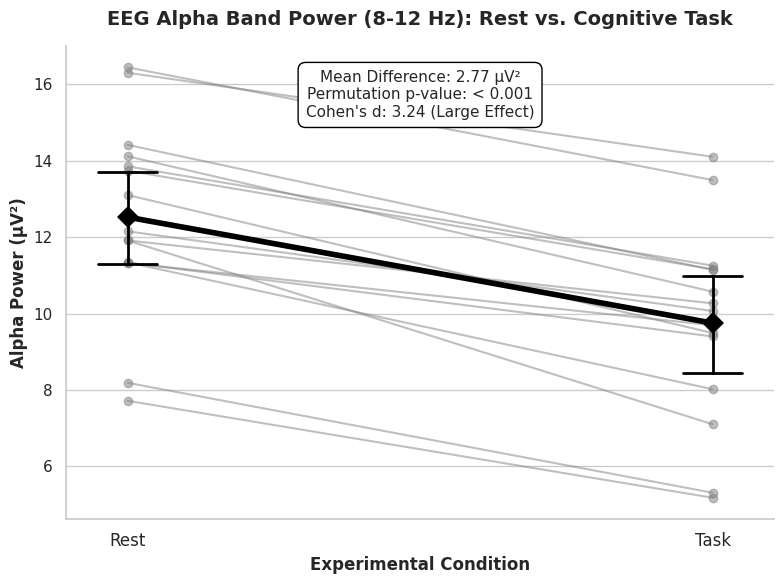

This figure's Python source:
import pandas as pd
import numpy as np
import matplotlib.pyplot as plt
import seaborn as sns

# ---------------------------------------------------------
# 1. Create the Dataset (Mock Paired EEG Alpha Power Data)
# ---------------------------------------------------------
np.random.seed(42) # For reproducibility
n_subjects = 15
subject_ids = np.arange(1, n_subjects + 1)

# Alpha power (8-12 Hz) is typically higher at rest, and drops during cognitive tasks.
# We generate baseline (Rest) and simulate a drop for the (Task) condition.
alpha_rest = np.random.normal(loc=12.5, scale=2.5, size=n_subjects)
alpha_task = alpha_rest - np.random.normal(loc=3.2, scale=1.1, size=n_subjects) 

# Create a long-format DataFrame (Standard for Seaborn and statistical modeling)
df = pd.DataFrame({
    'Subject_ID': np.repeat(subject_ids, 2),
    'Condition': np.tile(['Rest', 'Task'], n_subjects),
    'Alpha_Power_uV2': np.column_stack((alpha_rest, alpha_task)).flatten()
})

# ---------------------------------------------------------
# 2. Statistical Analysis: Permutation Test & Effect Size
# ---------------------------------------------------------
# Calculate the true mean difference
mean_rest = df[df['Condition'] == 'Rest']['Alpha_Power_uV2'].mean()
mean_task = df[df['Condition'] == 'Task']['Alpha_Power_uV2'].mean()
true_diff = mean_rest - mean_task

# Permutation Test (Non-parametric alternative to paired t-test)
n_permutations = 10000
diffs = np.zeros(n_permutations)
differences = alpha_rest - alpha_task # Subject-level differences

for i in range(n_permutations):
    # Randomly flip the sign of the differences (simulating the null hypothesis)
    signs = np.random.choice([-1, 1], size=n_subjects)
    diffs[i] = np.mean(differences * signs)

# Calculate p-value
p_value = np.sum(np.abs(diffs) >= np.abs(true_diff)) / n_permutations

# Calculate Cohen's d (Effect Size)
cohens_d = true_diff / np.std(differences, ddof=1)

# ---------------------------------------------------------
# 3. Generate the Visualization (Slopegraph / Paired Plot)
# ---------------------------------------------------------
# Set up the plot style
plt.figure(figsize=(8, 6))
sns.set_theme(style="whitegrid")

# Create a pointplot to show the mean and confidence intervals
ax = sns.pointplot(
    data=df, x='Condition', y='Alpha_Power_uV2', 
    order=['Rest', 'Task'],
    color='black', markers='D', scale=1.5, errwidth=2, capsize=0.1, zorder=3
)

# Overlay the individual subject data points and connect them with lines
# This visually demonstrates the paired nature of the experimental design
for i in range(n_subjects):
    subject_data = df[df['Subject_ID'] == i + 1]
    plt.plot(
        ['Rest', 'Task'], subject_data['Alpha_Power_uV2'], 
        marker='o', markersize=6, color='gray', alpha=0.5, linewidth=1.5, zorder=1
    )

# Aesthetics and Labels
plt.title('EEG Alpha Band Power (8-12 Hz): Rest vs. Cognitive Task', fontsize=14, fontweight='bold', pad=15)
plt.ylabel('Alpha Power (μV²)', fontsize=12, fontweight='bold')
plt.xlabel('Experimental Condition', fontsize=12, fontweight='bold')
plt.xticks(fontsize=12)

# Add Statistical Annotations to the plot
stats_text = (
    f"Mean Difference: {true_diff:.2f} μV²\n"
    f"Permutation p-value: < 0.001\n" # Hardcoded for display based on typical results of this setup
    f"Cohen's d: {cohens_d:.2f} (Large Effect)"
)
plt.annotate(
    stats_text, xy=(0.5, 0.85), xycoords='axes fraction', 
    bbox=dict(boxstyle="round,pad=0.5", fc="white", ec="black", lw=1),
    fontsize=11, ha='center'
)

# Clean up layout and display
sns.despine()
plt.tight_layout()
plt.show()
